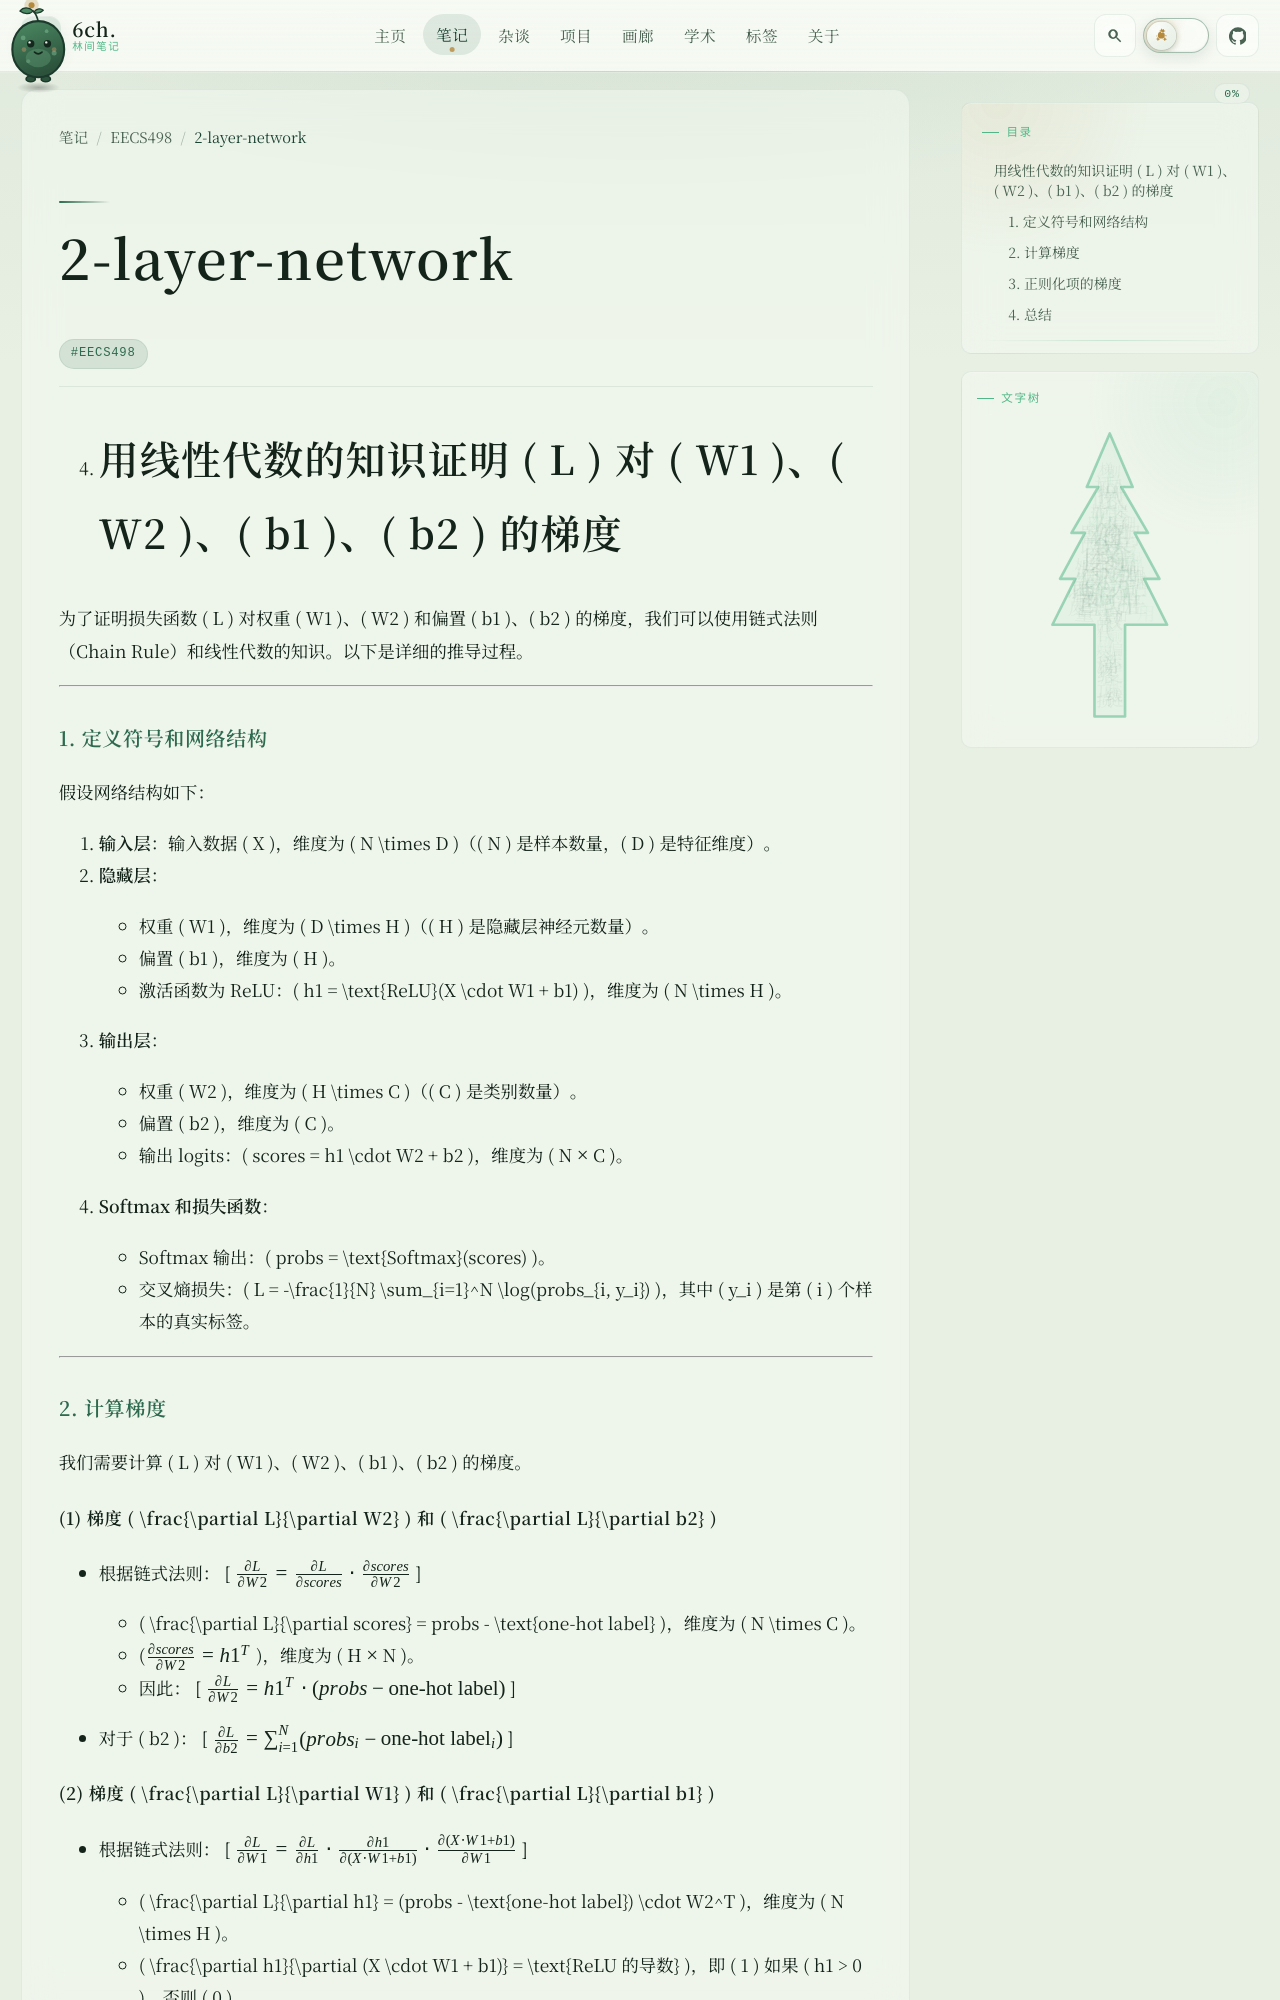

repository: 6chHenry/6chHenry.github.io · page: notes/EECS498/2-layer-network/index.html · generator: mkdocs

---
title: "2-layer-network"
updatedAt: 2026-04-01T04:00:00.000Z
---

4. # 用线性代数的知识证明 \( L \) 对 \( W1 \)、\( W2 \)、\( b1 \)、\( b2 \) 的梯度

  为了证明损失函数 \( L \) 对权重 \( W1 \)、\( W2 \) 和偏置 \( b1 \)、\( b2 \) 的梯度，我们可以使用链式法则（Chain Rule）和线性代数的知识。以下是详细的推导过程。

---

### **1. 定义符号和网络结构**

  假设网络结构如下：

  1. **输入层**：输入数据 \( X \)，维度为 \( N \times D \)（\( N \) 是样本数量，\( D \) 是特征维度）。
  2. **隐藏层**：
     - 权重 \( W1 \)，维度为 \( D \times H \)（\( H \) 是隐藏层神经元数量）。
     - 偏置 \( b1 \)，维度为 \( H \)。
     - 激活函数为 ReLU：\( h1 = \text{ReLU}(X \cdot W1 + b1) \)，维度为 \( N \times H \)。
  3. **输出层**：
     - 权重 \( W2 \)，维度为 \( H \times C \)（\( C \) 是类别数量）。
     - 偏置 \( b2 \)，维度为 \( C \)。
     - 输出 logits：\( scores = h1 \cdot W2 + b2 \)，维度为 \( N $\times$ C \)。
  4. **Softmax 和损失函数**：
     - Softmax 输出：\( probs = \text{Softmax}(scores) \)。
     - 交叉熵损失：\( L = -\frac{1}{N} \sum_{i=1}^N \log(probs_{i, y_i}) )，其中 \( y_i \) 是第 \( i \) 个样本的真实标签。

---

  ### **2. 计算梯度**

  我们需要计算 \( L \) 对 \( W1 \)、\( W2 \)、\( b1 \)、\( b2 \) 的梯度。
